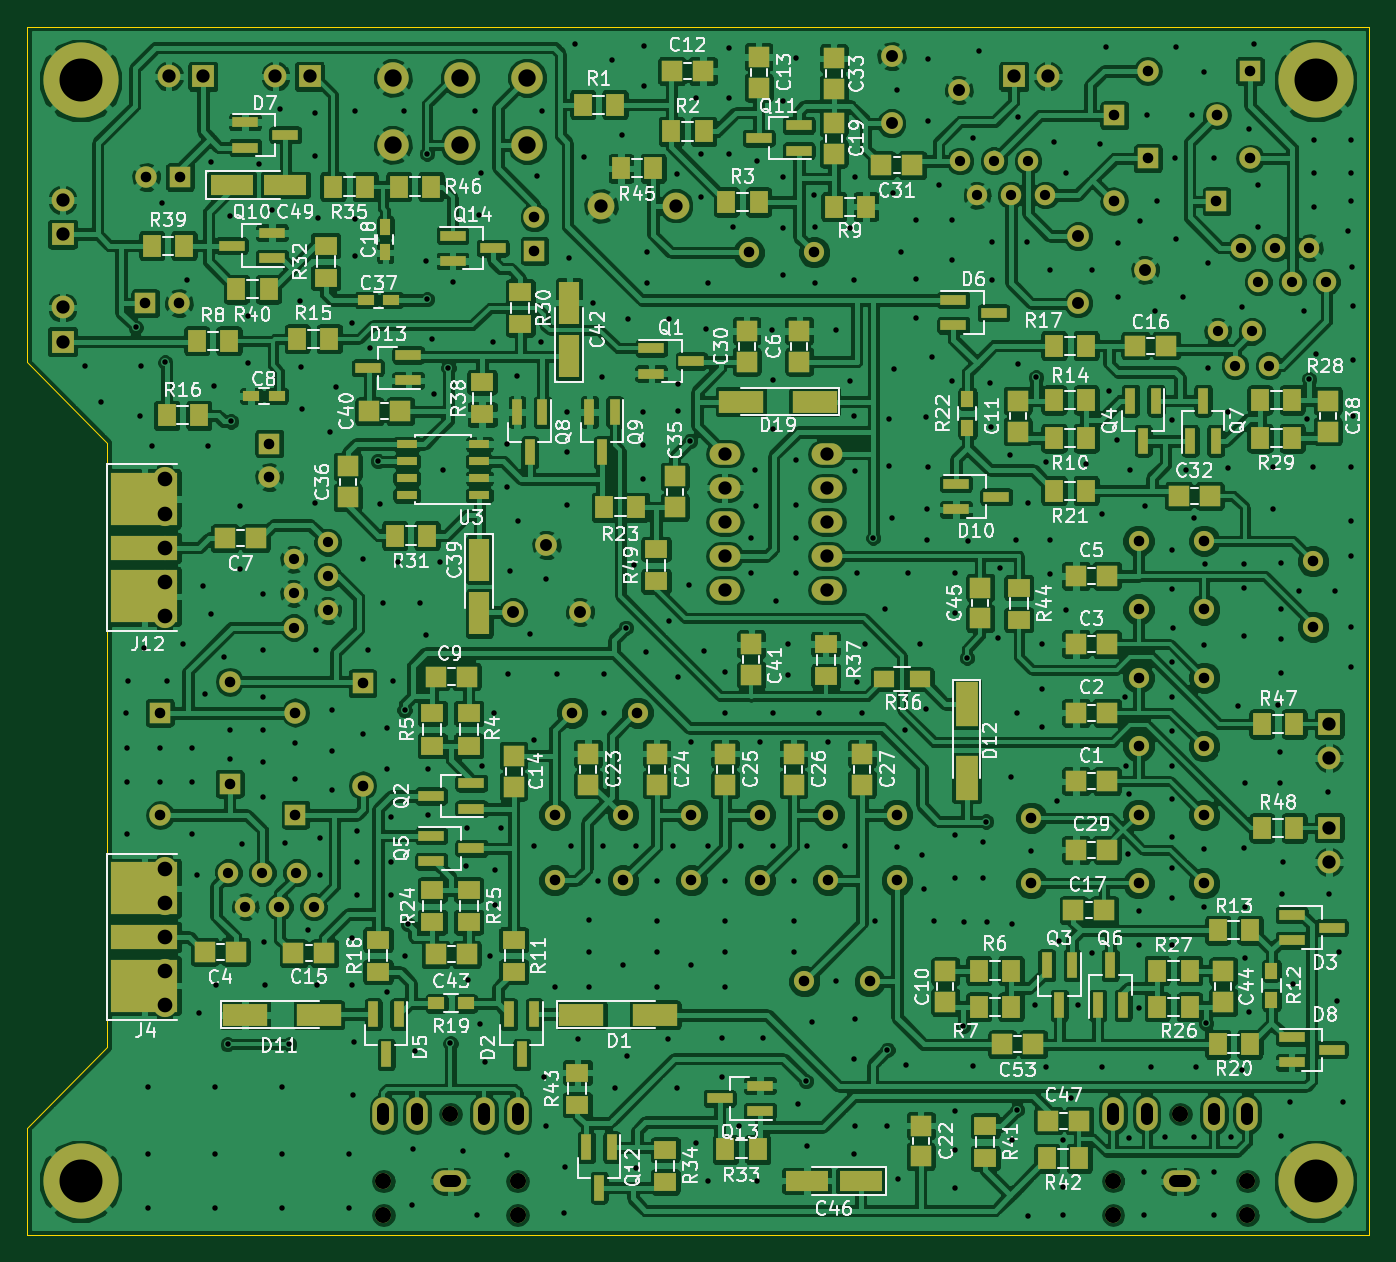
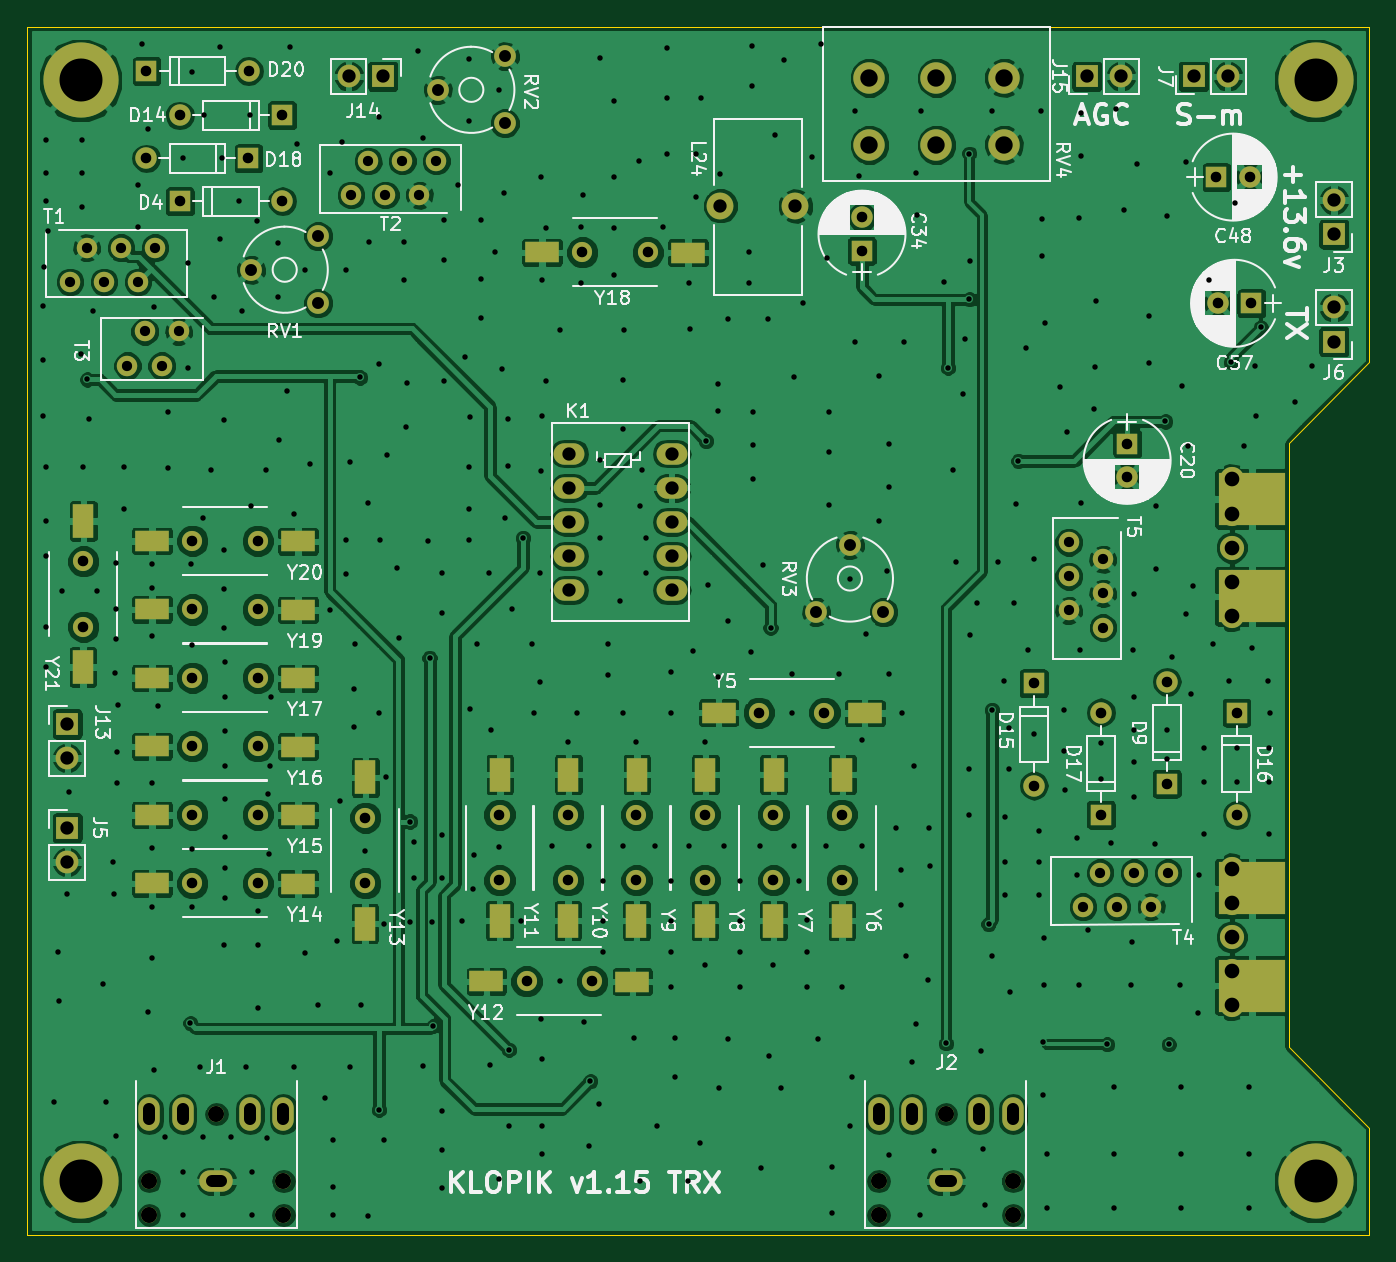
Circuit board: 8 layer files. Board 100.0 x 90.0 mm.
- bottom_copper: TRX_klopik-B.Cu.gbl (346542 bytes)
- bottom_mask: TRX_klopik-B.Mask.gbs (6210 bytes)
- bottom_silk: TRX_klopik-B.SilkS.gbo (74973 bytes)
- outline: TRX_klopik-Edge.Cuts.gm1 (693 bytes)
- top_copper: TRX_klopik-F.Cu.gtl (628751 bytes)
- top_mask: TRX_klopik-F.Mask.gts (12743 bytes)
- top_silk: TRX_klopik-F.SilkS.gto (126190 bytes)
- drill: TRX_klopik.drl (11363 bytes)

=== bottom_copper: TRX_klopik-B.Cu.gbl (346542 bytes, source omitted) ===
=== bottom_mask: TRX_klopik-B.Mask.gbs ===
G04 #@! TF.FileFunction,Soldermask,Bot*
%FSLAX46Y46*%
G04 Gerber Fmt 4.6, Leading zero omitted, Abs format (unit mm)*
G04 Created by KiCad (PCBNEW 4.0.7-e2-6376~58~ubuntu14.04.1) date Thu May 10 06:19:56 2018*
%MOMM*%
%LPD*%
G01*
G04 APERTURE LIST*
%ADD10C,0.100000*%
%ADD11C,1.800000*%
%ADD12R,5.000000X3.960000*%
%ADD13C,1.524000*%
%ADD14O,2.500000X1.600000*%
%ADD15O,1.200000X1.200000*%
%ADD16O,1.600000X2.500000*%
%ADD17C,1.500000*%
%ADD18R,2.500000X1.524000*%
%ADD19C,5.600000*%
%ADD20R,1.524000X2.500000*%
%ADD21R,1.700000X1.700000*%
%ADD22O,1.700000X1.700000*%
%ADD23C,2.340000*%
%ADD24O,2.300000X1.600000*%
%ADD25C,1.620000*%
%ADD26C,1.998980*%
%ADD27R,1.600000X1.600000*%
%ADD28O,1.600000X1.600000*%
%ADD29C,1.600000*%
G04 APERTURE END LIST*
D10*
D11*
X64257000Y-114880000D03*
X64257000Y-104720000D03*
D12*
X62750000Y-106180000D03*
X62750000Y-113420000D03*
D11*
X64257000Y-112340000D03*
X64257000Y-107260000D03*
X64257000Y-109800000D03*
D13*
X69000000Y-105000000D03*
X70270000Y-107540000D03*
X71540000Y-105000000D03*
X72810000Y-107540000D03*
X74080000Y-105000000D03*
X75350000Y-107540000D03*
D14*
X85550000Y-128000000D03*
D15*
X85550000Y-123000000D03*
D16*
X90550000Y-123000000D03*
X88050000Y-123000000D03*
X83050000Y-123000000D03*
X80550000Y-123000000D03*
D15*
X90550000Y-128000000D03*
X80550000Y-128000000D03*
X90550000Y-130500000D03*
X80550000Y-130500000D03*
D17*
X136800000Y-90500000D03*
X141680000Y-90500000D03*
D18*
X144680000Y-90500000D03*
X133800000Y-90530000D03*
D19*
X150000000Y-46000000D03*
D14*
X139900000Y-128000000D03*
D15*
X139900000Y-123000000D03*
D16*
X144900000Y-123000000D03*
X142400000Y-123000000D03*
X137400000Y-123000000D03*
X134900000Y-123000000D03*
D15*
X144900000Y-128000000D03*
X134900000Y-128000000D03*
X144900000Y-130500000D03*
X134900000Y-130500000D03*
D19*
X150000000Y-128000000D03*
X58000000Y-128000000D03*
X58000000Y-46000000D03*
D17*
X111900000Y-113100000D03*
X116780000Y-113100000D03*
D18*
X119780000Y-113100000D03*
X108900000Y-113130000D03*
D17*
X118800000Y-100700000D03*
X118800000Y-105580000D03*
D20*
X118800000Y-108580000D03*
X118770000Y-97700000D03*
D17*
X113700000Y-100700000D03*
X113700000Y-105580000D03*
D20*
X113700000Y-108580000D03*
X113670000Y-97700000D03*
D17*
X108600000Y-100700000D03*
X108600000Y-105580000D03*
D20*
X108600000Y-108580000D03*
X108570000Y-97700000D03*
D17*
X103500000Y-100700000D03*
X103500000Y-105580000D03*
D20*
X103500000Y-108580000D03*
X103470000Y-97700000D03*
D17*
X98400000Y-100700000D03*
X98400000Y-105580000D03*
D20*
X98400000Y-108580000D03*
X98370000Y-97700000D03*
D17*
X93300000Y-100700000D03*
X93300000Y-105580000D03*
D20*
X93300000Y-108580000D03*
X93270000Y-97700000D03*
D17*
X94600000Y-93100000D03*
X99480000Y-93100000D03*
D18*
X102480000Y-93100000D03*
X91600000Y-93130000D03*
D17*
X128800000Y-105800000D03*
X128800000Y-100920000D03*
D20*
X128800000Y-97920000D03*
X128830000Y-108800000D03*
D17*
X136800000Y-105800000D03*
X141680000Y-105800000D03*
D18*
X144680000Y-105800000D03*
X133800000Y-105830000D03*
D17*
X136800000Y-100700000D03*
X141680000Y-100700000D03*
D18*
X144680000Y-100700000D03*
X133800000Y-100730000D03*
D17*
X136800000Y-95600000D03*
X141680000Y-95600000D03*
D18*
X144680000Y-95600000D03*
X133800000Y-95630000D03*
D17*
X136800000Y-85400000D03*
X141680000Y-85400000D03*
D18*
X144680000Y-85400000D03*
X133800000Y-85430000D03*
D17*
X136800000Y-80300000D03*
X141680000Y-80300000D03*
D18*
X144680000Y-80300000D03*
X133800000Y-80330000D03*
D17*
X149800000Y-86700000D03*
X149800000Y-81820000D03*
D20*
X149800000Y-78820000D03*
X149830000Y-89700000D03*
D21*
X56650000Y-57450000D03*
D22*
X56650000Y-54910000D03*
D21*
X56650000Y-65450000D03*
D22*
X56650000Y-62910000D03*
D11*
X64257000Y-85880000D03*
X64257000Y-75720000D03*
D12*
X62750000Y-77180000D03*
X62750000Y-84420000D03*
D11*
X64257000Y-83340000D03*
X64257000Y-78260000D03*
X64257000Y-80800000D03*
D13*
X76400000Y-80400000D03*
X73860000Y-81670000D03*
X76400000Y-82940000D03*
X73860000Y-84210000D03*
X76400000Y-85480000D03*
X73860000Y-86750000D03*
D21*
X67100000Y-45700000D03*
D22*
X64560000Y-45700000D03*
D23*
X91250000Y-45800000D03*
X86250000Y-45800000D03*
X81250000Y-45800000D03*
X91250000Y-50800000D03*
X86250000Y-50800000D03*
X81250000Y-50800000D03*
D21*
X151000000Y-101670000D03*
D22*
X151000000Y-104210000D03*
D21*
X151000000Y-93940000D03*
D22*
X151000000Y-96480000D03*
D21*
X75050000Y-45700000D03*
D22*
X72510000Y-45700000D03*
D24*
X113600000Y-73800000D03*
X113600000Y-76340000D03*
X113600000Y-78880000D03*
X113600000Y-81420000D03*
X113600000Y-83960000D03*
X105980000Y-83960000D03*
X105980000Y-81420000D03*
X105980000Y-78880000D03*
X105980000Y-76340000D03*
X105980000Y-73800000D03*
D13*
X150800000Y-61000000D03*
X149530000Y-58460000D03*
X148260000Y-61000000D03*
X146990000Y-58460000D03*
X145720000Y-61000000D03*
X144450000Y-58460000D03*
X142700000Y-64700000D03*
X143970000Y-67240000D03*
X145240000Y-64700000D03*
X146510000Y-67240000D03*
D21*
X127500000Y-45700000D03*
D22*
X130040000Y-45700000D03*
D25*
X132300000Y-62600000D03*
X137300000Y-60100000D03*
X132300000Y-57600000D03*
D13*
X123500000Y-52000000D03*
X124770000Y-54540000D03*
X126040000Y-52000000D03*
X127310000Y-54540000D03*
X128580000Y-52000000D03*
X129850000Y-54540000D03*
D26*
X96758000Y-55346000D03*
X102346000Y-55346000D03*
D25*
X118400000Y-49200000D03*
X123400000Y-46700000D03*
X118400000Y-44200000D03*
X95200000Y-85600000D03*
X92700000Y-80600000D03*
X90200000Y-85600000D03*
D17*
X107750000Y-58800000D03*
X112630000Y-58800000D03*
D18*
X115630000Y-58800000D03*
X104750000Y-58830000D03*
D27*
X69100000Y-98400000D03*
D28*
X69100000Y-90780000D03*
D27*
X63900000Y-93100000D03*
D28*
X63900000Y-100720000D03*
D27*
X74000000Y-100700000D03*
D28*
X74000000Y-93080000D03*
D27*
X79000000Y-90900000D03*
D28*
X79000000Y-98520000D03*
D27*
X137500000Y-51800000D03*
D28*
X145120000Y-51800000D03*
D27*
X145100000Y-45300000D03*
D28*
X137480000Y-45300000D03*
D27*
X142600000Y-55000000D03*
D28*
X134980000Y-55000000D03*
D27*
X135000000Y-48600000D03*
D28*
X142620000Y-48600000D03*
D27*
X72050000Y-73050000D03*
D29*
X72050000Y-75550000D03*
D27*
X91800000Y-58700000D03*
D29*
X91800000Y-56200000D03*
D27*
X65400000Y-53200000D03*
D29*
X62900000Y-53200000D03*
D27*
X62800000Y-62600000D03*
D29*
X65300000Y-62600000D03*
M02*

=== bottom_silk: TRX_klopik-B.SilkS.gbo (74973 bytes, source omitted) ===
=== outline: TRX_klopik-Edge.Cuts.gm1 ===
G04 #@! TF.FileFunction,Profile,NP*
%FSLAX46Y46*%
G04 Gerber Fmt 4.6, Leading zero omitted, Abs format (unit mm)*
G04 Created by KiCad (PCBNEW 4.0.7-e2-6376~58~ubuntu14.04.1) date Thu May 10 06:19:56 2018*
%MOMM*%
%LPD*%
G01*
G04 APERTURE LIST*
%ADD10C,0.100000*%
G04 APERTURE END LIST*
D10*
X60000000Y-118000000D02*
X54000000Y-124000000D01*
X60000000Y-73000000D02*
X60000000Y-118000000D01*
X54000000Y-67000000D02*
X60000000Y-73000000D01*
X54000000Y-42000000D02*
X54000000Y-67000000D01*
X154000000Y-42000000D02*
X54000000Y-42000000D01*
X154000000Y-132000000D02*
X154000000Y-42000000D01*
X54000000Y-132000000D02*
X154000000Y-132000000D01*
X54000000Y-124000000D02*
X54000000Y-132000000D01*
M02*

=== top_copper: TRX_klopik-F.Cu.gtl (628751 bytes, source omitted) ===
=== top_mask: TRX_klopik-F.Mask.gts (12743 bytes, source omitted) ===
=== top_silk: TRX_klopik-F.SilkS.gto (126190 bytes, source omitted) ===
=== drill: TRX_klopik.drl (11363 bytes, source omitted) ===
